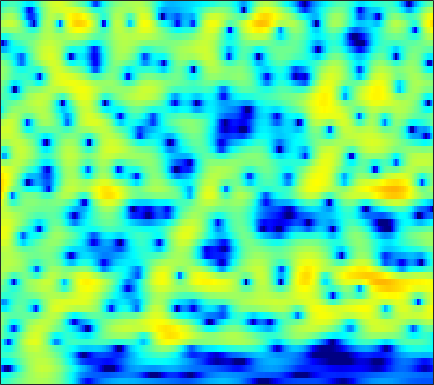

Values plotted in this chart, from the file beside it:
-4.3412, -4.0429, -3.6117, -3.1428, -2.7747, -2.273, -1.758, -1.368, -0.86809, -0.38637, 0.066773, 0.38191, 0.76489, 1.0985, 1.3133, 1.5509, 1.7243, 1.8136, 1.8729, 1.8622, 1.7759, 1.6605, 1.4385, 1.1323
-5.879, -5.672, -5.31, -4.84, -4.424, -3.796, -3.106, -2.566, -1.841, -1.13, -0.4545, 0.0187, 0.5947, 1.1, 1.428, 1.793, 2.072, 2.221, 2.34, 2.364, 2.293, 2.175, 1.932, 1.588
-13.14, -15.63, -21.63, -30.36, -20.08, -13.55, -9.632, -7.466, -5.176, -3.353, -1.868, -0.9288, 0.1278, 0.9918, 1.53, 2.112, 2.551, 2.792, 3, 3.085, 3.053, 2.954, 2.725, 2.388
-6.278, -6.344, -6.328, -6.109, -5.777, -5.114, -4.26, -3.542, -2.551, -1.581, -0.6743, -0.05168, 0.6878, 1.318, 1.714, 2.141, 2.451, 2.606, 2.711, 2.7, 2.577, 2.411, 2.091, 1.66
-3.491, -3.439, -3.311, -3.092, -2.857, -2.45, -1.952, -1.529, -0.9277, -0.3169, 0.283, 0.7062, 1.214, 1.642, 1.9, 2.154, 2.299, 2.336, 2.285, 2.126, 1.862, 1.598, 1.161, 0.6333
-3.657, -4.28, -4.944, -5.202, -5.014, -4.283, -3.21, -2.314, -1.135, -0.05554, 0.8841, 1.485, 2.14, 2.632, 2.888, 3.075, 3.087, 2.982, 2.69, 2.233, 1.63, 1.096, 0.3026, -0.5296
-3.934, -6.248, -10.66, -16.56, -15, -9.259, -5.423, -3.355, -1.205, 0.4685, 1.789, 2.596, 3.435, 4.025, 4.304, 4.461, 4.358, 4.102, 3.502, 2.571, 1.251, -0.03092, -2.231, -5.136
-0.8145, -1.807, -3.016, -3.914, -4.292, -4.326, -3.839, -3.182, -2.061, -0.8099, 0.4237, 1.268, 2.24, 2.996, 3.406, 3.736, 3.804, 3.675, 3.257, 2.53, 1.492, 0.501, -1.068, -2.826
-0.1737, -1.466, -3.561, -6.244, -8.876, -13.68, -16.44, -12.75, -7.979, -4.688, -2.297, -0.9081, 0.5461, 1.647, 2.272, 2.887, 3.255, 3.383, 3.378, 3.191, 2.824, 2.45, 1.848, 1.169
0.4997, -0.4979, -1.917, -3.377, -4.414, -5.499, -5.833, -5.5, -4.483, -3.22, -2.007, -1.203, -0.2812, 0.4808, 0.9545, 1.471, 1.883, 2.128, 2.378, 2.544, 2.611, 2.568, 2.397, 2.086
0.1517, -0.4914, -1.139, -1.603, -1.825, -1.972, -1.94, -1.832, -1.651, -1.492, -1.385, -1.364, -1.423, -1.548, -1.637, -1.637, -1.377, -0.978, -0.2499, 0.5635, 1.337, 1.824, 2.312, 2.566
-5.483, -6.628, -6.652, -5.471, -4.401, -3.141, -2.215, -1.736, -1.373, -1.322, -1.639, -2.141, -3.297, -5.257, -7.506, -12.47, -16.58, -11.41, -5.941, -2.515, -0.1921, 1.083, 2.352, 3.222
-9.444, -11.16, -10.33, -7.902, -6.238, -4.498, -3.288, -2.646, -2.103, -1.842, -1.861, -2.072, -2.595, -3.348, -3.95, -4.612, -4.614, -4.015, -2.697, -1.195, 0.1912, 1.086, 2.044, 2.766
-3.098, -3.527, -3.863, -3.9, -3.749, -3.434, -3.042, -2.729, -2.284, -1.887, -1.547, -1.333, -1.095, -0.9, -0.7628, -0.533, -0.234, 0.07067, 0.5093, 0.9648, 1.401, 1.685, 1.961, 2.121
-1.167, -1.693, -2.464, -3.197, -3.709, -4.218, -4.268, -3.94, -3.166, -2.236, -1.325, -0.7045, 0.02882, 0.6258, 0.9923, 1.427, 1.796, 2.038, 2.332, 2.553, 2.669, 2.668, 2.52, 2.163
0.1538, -0.5391, -1.991, -4.379, -7.074, -13.17, -19.4, -12.04, -6.566, -3.461, -1.487, -0.4753, 0.445, 1.032, 1.345, 1.658, 1.962, 2.192, 2.524, 2.873, 3.146, 3.251, 3.194, 2.838
1.532, 1.235, 0.4743, -0.5745, -1.434, -2.482, -2.91, -2.66, -1.883, -1.103, -0.5582, -0.4154, -0.6238, -1.274, -1.992, -3.086, -3.748, -3.529, -2.317, -0.7728, 0.5979, 1.379, 2.083, 2.406
2.179, 2.282, 2.274, 2.146, 1.976, 1.723, 1.504, 1.335, 1.095, 0.7768, 0.2678, -0.3175, -1.439, -3.163, -5.04, -8.794, -13.88, -13.44, -8.102, -4.397, -2.022, -0.7834, 0.3161, 0.9442
1.805, 2.112, 2.38, 2.474, 2.451, 2.345, 2.14, 1.931, 1.58, 1.156, 0.6302, 0.1771, -0.5232, -1.304, -1.891, -2.554, -2.931, -2.903, -2.506, -1.872, -1.194, -0.7695, -0.382, -0.2357
1.704, 2.018, 2.253, 2.301, 2.25, 2.065, 1.767, 1.504, 1.114, 0.6989, 0.3051, 0.03327, -0.2924, -0.5456, -0.6853, -0.8025, -0.8266, -0.776, -0.6459, -0.4917, -0.3522, -0.2957, -0.3224, -0.5176
2.552, 2.698, 2.687, 2.473, 2.192, 1.639, 0.956, 0.3903, -0.3719, -1.034, -1.502, -1.698, -1.743, -1.598, -1.421, -1.133, -0.8186, -0.5976, -0.3198, -0.06629, 0.1232, 0.2116, 0.2343, 0.1166
3.962, 3.924, 3.643, 3.08, 2.421, 1.25, -0.3208, -1.798, -4.098, -6.463, -7.785, -7.508, -6.157, -4.727, -3.844, -2.905, -2.162, -1.696, -1.127, -0.5829, -0.08746, 0.2448, 0.6019, 0.8266
4.902, 4.849, 4.527, 3.861, 3.108, 1.735, -0.2086, -2.122, -5.515, -10.1, -13.41, -11.74, -8.641, -6.74, -5.949, -5.446, -5.272, -5.096, -4.557, -3.611, -2.412, -1.516, -0.4673, 0.3368
4.709, 4.824, 4.714, 4.318, 3.857, 2.972, 1.866, 0.9018, -0.4651, -1.769, -2.852, -3.473, -4.205, -5.082, -6.025, -8.027, -11.62, -16.44, -19.89, -11.48, -6.835, -4.582, -2.5, -1.128
3.751, 3.991, 4.068, 3.931, 3.688, 3.225, 2.639, 2.128, 1.39, 0.6129, -0.1949, -0.8231, -1.73, -2.758, -3.661, -4.995, -6.378, -7.191, -7.348, -6.39, -4.894, -3.805, -2.613, -1.783
3.063, 3.172, 3.155, 2.976, 2.763, 2.435, 2.038, 1.738, 1.316, 0.8784, 0.4312, 0.07079, -0.4195, -0.9355, -1.328, -1.816, -2.209, -2.412, -2.506, -2.415, -2.178, -1.964, -1.709, -1.566
3.249, 2.944, 2.414, 1.794, 1.356, 0.8385, 0.492, 0.341, 0.2508, 0.2228, 0.1928, 0.1548, 0.06123, -0.07905, -0.1919, -0.3813, -0.5552, -0.6586, -0.7728, -0.8231, -0.8544, -0.8651, -0.8803, -0.9272
4.417, 3.411, 1.714, -0.2723, -1.821, -3.343, -3.501, -2.929, -1.876, -0.9591, -0.3156, 0.01375, 0.2591, 0.358, 0.3496, 0.2747, 0.1306, -0.004914, -0.1996, -0.3849, -0.5166, -0.5633, -0.542, -0.4335
6.556, 5.098, 2.499, -1.237, -5.328, -13.37, -10.01, -6.037, -3.116, -1.583, -0.8059, -0.516, -0.3555, -0.346, -0.4255, -0.5703, -0.8714, -1.175, -1.708, -2.377, -2.967, -3.224, -3.126, -2.483
7.723, 6.706, 5.116, 3.335, 2.013, 0.4665, -0.5566, -1.118, -1.727, -2.522, -3.518, -4.361, -5.259, -5.675, -5.626, -5.481, -5.521, -5.878, -6.856, -8.668, -11.81, -15.53, -18.44, -12.11
7.574, 6.964, 5.986, 4.874, 3.961, 2.692, 1.259, 0.07053, -1.837, -4.304, -7.836, -11.74, -22.04, -20.48, -14.6, -11.26, -9.93, -9.731, -10.22, -11.33, -12.77, -13.63, -13.55, -11.6
6.797, 6.395, 5.757, 4.982, 4.33, 3.325, 2.153, 1.137, -0.4548, -2.334, -4.46, -6.127, -7.986, -8.922, -9.038, -9.011, -9.249, -9.713, -10.87, -12.47, -14.25, -15.12, -14.53, -12.15
5.188, 4.886, 4.492, 4.093, 3.786, 3.293, 2.739, 2.231, 1.453, 0.5372, -0.4598, -1.23, -2.246, -3.198, -3.901, -4.906, -6.097, -7.184, -9.043, -11.63, -15.47, -19.11, -18.3, -12.81
1.67, 1.238, 1.036, 1.284, 1.611, 2.065, 2.37, 2.482, 2.442, 2.208, 1.784, 1.387, 0.7282, -0.03528, -0.6696, -1.606, -2.611, -3.434, -4.545, -5.61, -6.376, -6.617, -6.334, -5.424
-6.241, -10.06, -9.497, -4.772, -2.25, 0.05414, 1.483, 2.182, 2.713, 2.907, 2.826, 2.608, 2.157, 1.528, 0.9695, 0.1248, -0.7811, -1.479, -2.361, -3.096, -3.541, -3.634, -3.395, -2.791
-3.026, -4.121, -4.021, -2.333, -0.9242, 0.691, 1.845, 2.437, 2.917, 3.083, 2.998, 2.773, 2.301, 1.636, 1.004, 0.006413, -1.219, -2.256, -3.777, -5.284, -6.443, -6.698, -6.056, -4.662
1.645, 1.523, 1.556, 1.775, 2.029, 2.356, 2.621, 2.717, 2.717, 2.542, 2.201, 1.859, 1.267, 0.538, -0.1287, -1.215, -2.629, -3.988, -6.47, -10.3, -17.97, -36.42, -14.05, -8.433
3.049, 3.086, 3.127, 3.125, 3.095, 2.955, 2.696, 2.409, 1.883, 1.231, 0.4921, -0.06273, -0.7525, -1.347, -1.73, -2.273, -2.899, -3.503, -4.494, -5.597, -6.458, -6.628, -6.052, -4.89
3.287, 3.46, 3.596, 3.62, 3.514, 3.219, 2.655, 2.044, 0.9229, -0.575, -2.408, -3.868, -5.315, -5.443, -4.774, -3.611, -2.659, -2.174, -1.771, -1.589, -1.502, -1.447, -1.37, -1.306
1.925, 2.413, 2.94, 3.28, 3.35, 3.207, 2.713, 2.064, 0.7677, -1.222, -4.299, -7.879, -16.05, -12.76, -7.736, -3.886, -1.616, -0.4889, 0.4915, 1.048, 1.278, 1.284, 1.102, 0.6862
-2.635, -1.279, 0.1328, 1.113, 1.606, 1.91, 1.902, 1.687, 1.141, 0.3393, -0.601, -1.28, -1.807, -1.679, -1.152, -0.2298, 0.6848, 1.26, 1.792, 2.054, 2.044, 1.847, 1.349, 0.5855
-6.139, -4.18, -2.314, -1.053, -0.3751, 0.2305, 0.5957, 0.762, 0.8627, 0.8931, 0.9081, 0.941, 1.055, 1.272, 1.484, 1.819, 2.131, 2.301, 2.409, 2.325, 2.022, 1.623, 0.8281, -0.2841
-4.032, -3.301, -2.489, -1.938, -1.655, -1.316, -1.023, -0.7649, -0.3395, 0.1522, 0.6652, 1.058, 1.54, 1.983, 2.263, 2.585, 2.813, 2.909, 2.925, 2.774, 2.416, 1.992, 1.162, -0.05133
-2.127, -2.22, -2.591, -3.228, -3.873, -4.754, -5.209, -5.004, -3.985, -2.602, -1.259, -0.392, 0.5651, 1.292, 1.724, 2.136, 2.425, 2.581, 2.703, 2.737, 2.651, 2.486, 2.109, 1.501
-1.178, -1.729, -2.923, -4.806, -6.88, -11.47, -23.46, -20.44, -10.64, -6.362, -3.806, -2.507, -1.321, -0.5912, -0.2535, -0.00133, 0.1442, 0.2594, 0.4992, 0.8753, 1.351, 1.705, 2.109, 2.388
-0.03818, -0.5748, -1.567, -2.889, -4.071, -5.654, -6.737, -6.836, -6.049, -4.86, -3.777, -3.175, -2.722, -2.687, -2.979, -3.712, -4.775, -5.511, -5.578, -4.224, -2.226, -0.7815, 0.8232, 2.049
1.001, 0.605, -0.06473, -0.8396, -1.46, -2.268, -2.886, -3.207, -3.436, -3.469, -3.414, -3.403, -3.512, -3.941, -4.603, -6.214, -9.236, -13.36, -19.2, -10.2, -4.923, -2.349, 0.0895, 1.767
1.218, 0.8282, 0.1827, -0.5968, -1.233, -2.14, -3.1, -3.788, -4.555, -5.005, -5.058, -4.857, -4.448, -4.087, -3.914, -3.919, -4.039, -4.008, -3.517, -2.398, -0.9018, 0.2296, 1.546, 2.568
0.3847, -0.06811, -0.7738, -1.65, -2.437, -3.725, -5.47, -7.163, -9.966, -12.61, -11.89, -9.559, -6.686, -4.49, -3.219, -1.901, -0.8595, -0.1839, 0.6651, 1.481, 2.242, 2.76, 3.312, 3.662
-2.358, -2.837, -3.376, -3.876, -4.34, -5.241, -6.581, -8.018, -10.62, -13.17, -12.15, -9.521, -6.246, -3.755, -2.294, -0.6902, 0.5819, 1.357, 2.216, 2.918, 3.464, 3.765, 4.002, 4.019
-8.805, -9.52, -9.014, -7.748, -6.906, -6.149, -5.785, -5.67, -5.6, -5.391, -4.809, -4.121, -3.014, -1.832, -0.9636, 0.0877, 1.018, 1.635, 2.337, 2.891, 3.31, 3.514, 3.643, 3.583
-16.55, -20.36, -13.96, -9.54, -7.475, -5.637, -4.479, -3.878, -3.275, -2.787, -2.327, -1.973, -1.461, -0.8852, -0.429, 0.179, 0.7875, 1.238, 1.799, 2.272, 2.627, 2.811, 2.928, 2.901
-4.853, -5.092, -4.784, -4.007, -3.343, -2.537, -1.933, -1.624, -1.36, -1.235, -1.218, -1.245, -1.255, -1.201, -1.087, -0.7623, -0.2784, 0.1578, 0.7768, 1.376, 1.844, 2.09, 2.237, 2.19
0.2719, 0.3626, 0.5794, 0.8173, 0.9664, 1.071, 1.049, 0.9084, 0.5288, -0.07016, -0.8569, -1.539, -2.53, -3.494, -4.002, -4.074, -3.32, -2.373, -0.9596, 0.329, 1.312, 1.766, 1.979, 1.695
1.769, 2.323, 2.864, 3.178, 3.257, 3.124, 2.705, 2.187, 1.184, -0.2077, -1.991, -3.623, -6.289, -9.776, -13.53, -20.41, -12.71, -7.938, -3.685, -0.8932, 0.9594, 1.812, 2.278, 1.938
-0.6173, 0.3885, 1.281, 1.766, 1.881, 1.71, 1.115, 0.3716, -1.045, -3.029, -5.723, -8.23, -12.07, -15.06, -15.48, -14.01, -10.84, -8.047, -4.628, -1.874, 0.1391, 1.214, 2.088, 2.409
-2.826, -2.012, -1.198, -0.7128, -0.5722, -0.6888, -1.171, -1.802, -3.062, -4.873, -7.417, -9.954, -14.56, -18.44, -16.34, -11.77, -8.216, -6.042, -3.541, -1.489, 0.1577, 1.134, 2.131, 2.803
-4.746, -4.135, -3.439, -2.928, -2.682, -2.561, -2.671, -2.912, -3.464, -4.246, -5.177, -5.898, -6.633, -6.841, -6.525, -5.582, -4.249, -3.138, -1.671, -0.3077, 0.8766, 1.64, 2.481, 3.112
